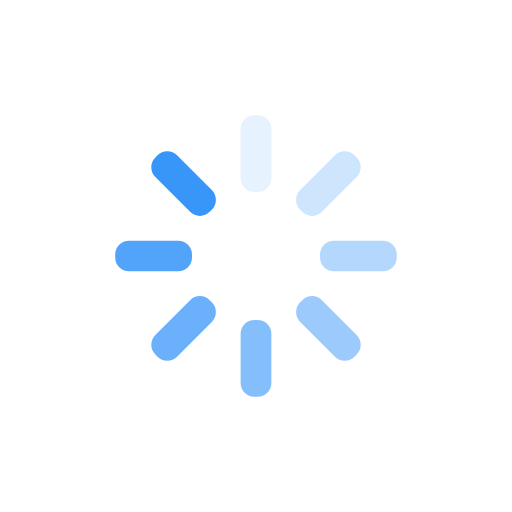
t = 0.00 s
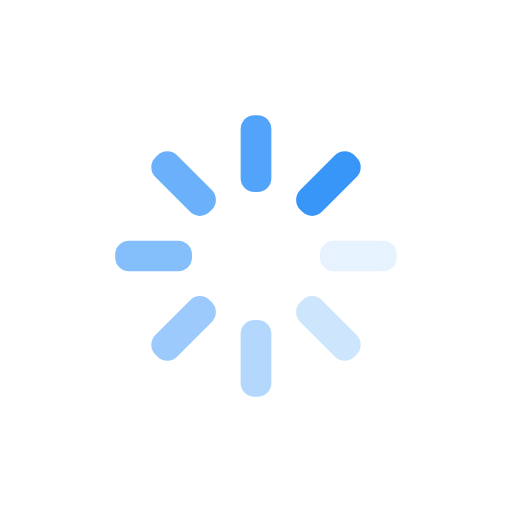
t = 0.25 s
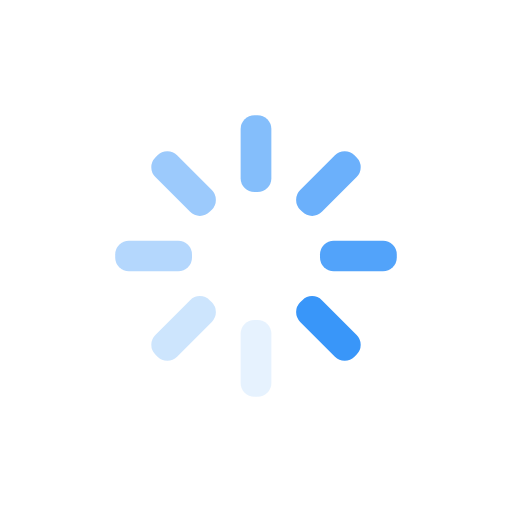
t = 0.50 s
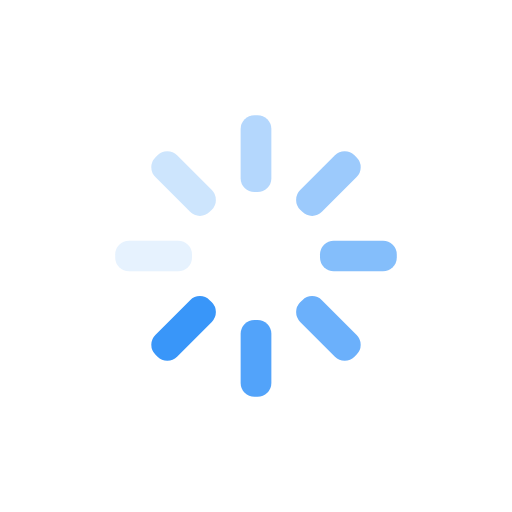
t = 0.75 s

The animated SVG that drew these frames (rendered in a browser with its animation timeline set to each time). Animation: 8 SMIL elements (animate=8); one cycle of 1.00 s, repeats indefinitely.

<svg xmlns="http://www.w3.org/2000/svg" viewBox="0 0 100 100" preserveAspectRatio="xMidYMid" width="200" height="200" style="shape-rendering: auto; display: block; background: rgba(255, 255, 255, 0);" xmlns:xlink="http://www.w3.org/1999/xlink"><g><g transform="rotate(0 50 50)">
  <rect fill="#3996f9" height="15" width="6" ry="2.7" rx="2.7" y="22.5" x="47">
    <animate repeatCount="indefinite" begin="-0.875s" dur="1s" keyTimes="0;1" values="1;0" attributeName="opacity"></animate>
  </rect>
</g><g transform="rotate(45 50 50)">
  <rect fill="#3996f9" height="15" width="6" ry="2.7" rx="2.7" y="22.5" x="47">
    <animate repeatCount="indefinite" begin="-0.75s" dur="1s" keyTimes="0;1" values="1;0" attributeName="opacity"></animate>
  </rect>
</g><g transform="rotate(90 50 50)">
  <rect fill="#3996f9" height="15" width="6" ry="2.7" rx="2.7" y="22.5" x="47">
    <animate repeatCount="indefinite" begin="-0.625s" dur="1s" keyTimes="0;1" values="1;0" attributeName="opacity"></animate>
  </rect>
</g><g transform="rotate(135 50 50)">
  <rect fill="#3996f9" height="15" width="6" ry="2.7" rx="2.7" y="22.5" x="47">
    <animate repeatCount="indefinite" begin="-0.5s" dur="1s" keyTimes="0;1" values="1;0" attributeName="opacity"></animate>
  </rect>
</g><g transform="rotate(180 50 50)">
  <rect fill="#3996f9" height="15" width="6" ry="2.7" rx="2.7" y="22.5" x="47">
    <animate repeatCount="indefinite" begin="-0.375s" dur="1s" keyTimes="0;1" values="1;0" attributeName="opacity"></animate>
  </rect>
</g><g transform="rotate(225 50 50)">
  <rect fill="#3996f9" height="15" width="6" ry="2.7" rx="2.7" y="22.5" x="47">
    <animate repeatCount="indefinite" begin="-0.25s" dur="1s" keyTimes="0;1" values="1;0" attributeName="opacity"></animate>
  </rect>
</g><g transform="rotate(270 50 50)">
  <rect fill="#3996f9" height="15" width="6" ry="2.7" rx="2.7" y="22.5" x="47">
    <animate repeatCount="indefinite" begin="-0.125s" dur="1s" keyTimes="0;1" values="1;0" attributeName="opacity"></animate>
  </rect>
</g><g transform="rotate(315 50 50)">
  <rect fill="#3996f9" height="15" width="6" ry="2.7" rx="2.7" y="22.5" x="47">
    <animate repeatCount="indefinite" begin="0s" dur="1s" keyTimes="0;1" values="1;0" attributeName="opacity"></animate>
  </rect>
</g><g></g></g><!-- [ldio] generated by https://loading.io --></svg>